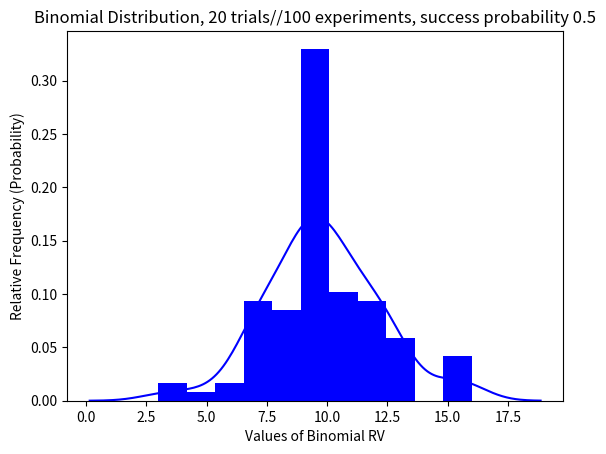

Source code (Python):
## Binomial Random variable
import numpy as np
import seaborn as sns
from scipy.stats import binom
import matplotlib.pyplot as plt

## n corresponds to the number of trials in each experiment, size refers to total runs of the experiment, p is the probability of success.
binom_rv = binom.rvs(n=20,p=0.5,loc=0,size=100)

print('Number of successes in each trial having 20 coin tosses =', binom_rv)
## distplot from seaborn library is used to visualize probability distributions
ax = sns.distplot(binom_rv, color='blue', hist_kws={"linewidth": 10,'alpha':1})
# hist_kws specifies keywords to be used with histogram, linewidth specifies the width of bars and alpha is used to adjust the color strength
ax.set(xlabel='Values of Binomial RV', ylabel='Relative Frequency (Probability)', title ='Binomial Distribution, 20 trials//100 experiments, success probability 0.5')

# Close it out
plt.show()
plt.close('all')
